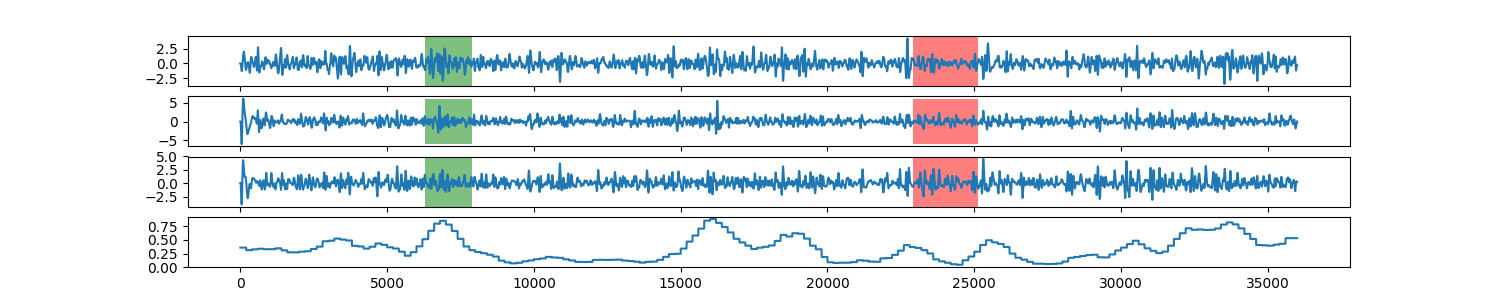

Values plotted in this chart, from the file beside it:
0, 0.360374493793
1, 0.3604
2, 0.3604
3, 0.3604
4, 0.3604
5, 0.3604
6, 0.3604
7, 0.3604
8, 0.3604
9, 0.3604
10, 0.3604
11, 0.3604
12, 0.3604
13, 0.3604
14, 0.3604
15, 0.3604
16, 0.3604
17, 0.3604
18, 0.3604
19, 0.3604
20, 0.3604
21, 0.3604
22, 0.3604
23, 0.3604
24, 0.3604
25, 0.3604
26, 0.3604
27, 0.3604
28, 0.3604
29, 0.3604
30, 0.3604
31, 0.3604
32, 0.3604
33, 0.3604
34, 0.3604
35, 0.3604
36, 0.3604
37, 0.3604
38, 0.3604
39, 0.3604
40, 0.3604
41, 0.3604
42, 0.3604
43, 0.3604
44, 0.3604
45, 0.3604
46, 0.3604
47, 0.3604
48, 0.3604
49, 0.3604
50, 0.3604
51, 0.3604
52, 0.3604
53, 0.3604
54, 0.3604
55, 0.3604
56, 0.3604
57, 0.3604
58, 0.3604
59, 0.3604
60, 0.3604
... 35,939 more rows
